Run: headless pygame with SDL's dummy video driver; simulated clock (each Clock.tick advances the game by its frame time, no real sleeping); random seed 0; keys injected as events and as key.get_pressed() state; mouse plan: one left click at the window centre at the start of phase 2, then a move to the lower-right quarter at the start of phase 3.
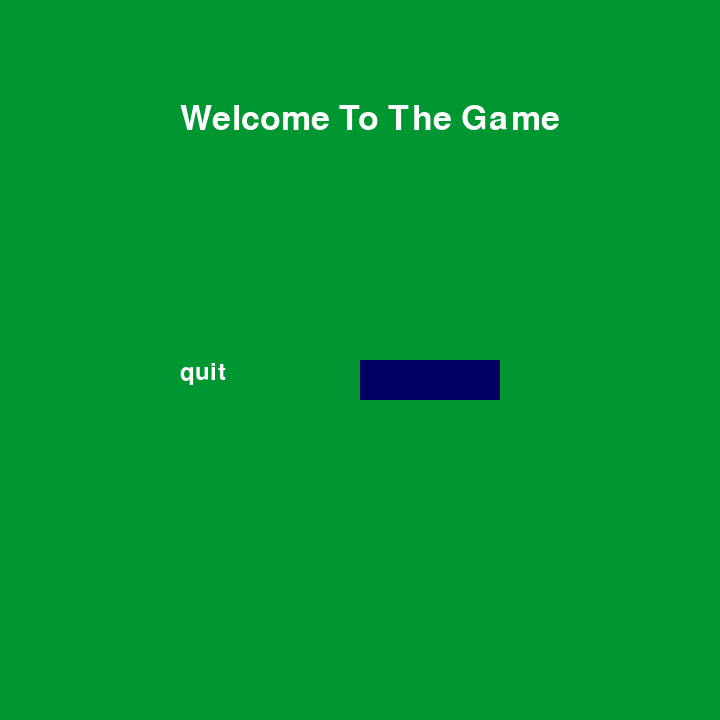
Frame 1 of 4 · flips 1–60 · no input
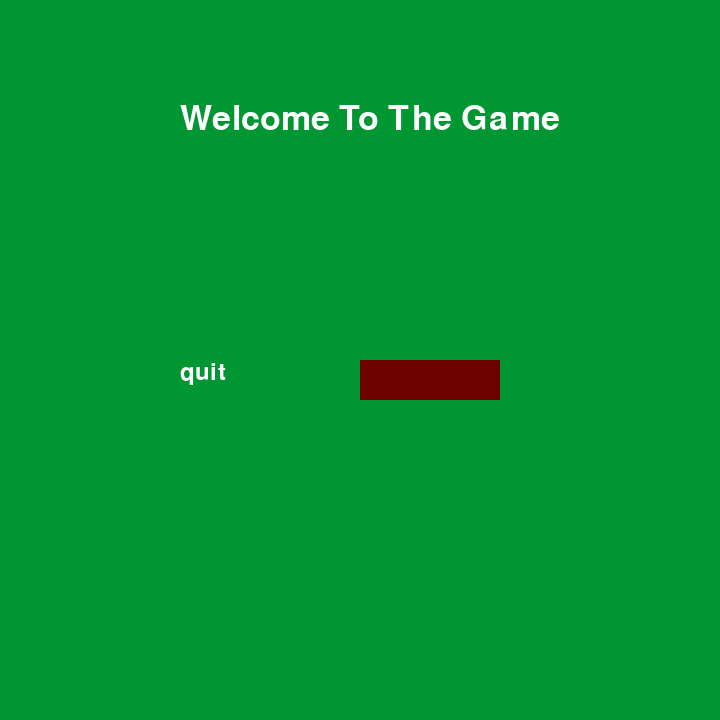
Frame 2 of 4 · flips 61–180 · clicked the window centre · tapped SPACE, RETURN · held RIGHT (→), D
Frame 3 of 4 · flips 181–300 · moved the mouse to the lower-right quarter · held DOWN (↓), S · screen same as frame 1, image omitted
Frame 4 of 4 · flips 301–420 · held LEFT (←), A, UP (↑), W · screen unchanged from frame 3, image omitted

The pygame program that drew these frames:

import pygame 
import sys

pygame.init()

res = (720,720)

screen = pygame.display.set_mode(res)

color = (255,255,255)

color_light = (110,0,0)

color_dark = (0,0,100)

width = screen.get_width()

height = screen.get_height()

smallfont = pygame.font.SysFont('Corbel',35)  
   
bigfont = pygame.font.SysFont('Corbel',50)

text1 = bigfont.render('Welcome To The Game', True , color)

text = smallfont.render('quit' , True , color)  
  
while True:  
      
    for ev in pygame.event.get():  
          
        if ev.type == pygame.QUIT:  
            pygame.quit()  
              
          
        if ev.type == pygame.MOUSEBUTTONDOWN:  
              
              
              
            if width/2 <= mouse[0] <= width/2+140 and height/2 <= mouse[1] <= height/2+40:  
                pygame.quit()  
                  
      
    screen.fill((0,150,50))  
      
      
    mouse = pygame.mouse.get_pos()  
      
      
    if width/2 <= mouse[0] <= width/2+140 and height/2 <= mouse[1] <= height/2+40:  
        pygame.draw.rect(screen,color_light,[width/2,height/2,140,40])  
          
    else:  
        pygame.draw.rect(screen,color_dark,[width/2,height/2,140,40])  
      
    screen.blit(text1 ,(width/4,height/7))
    screen.blit(text , (width/4,height/2,140,40))  
      
     
    pygame.display.update()  
